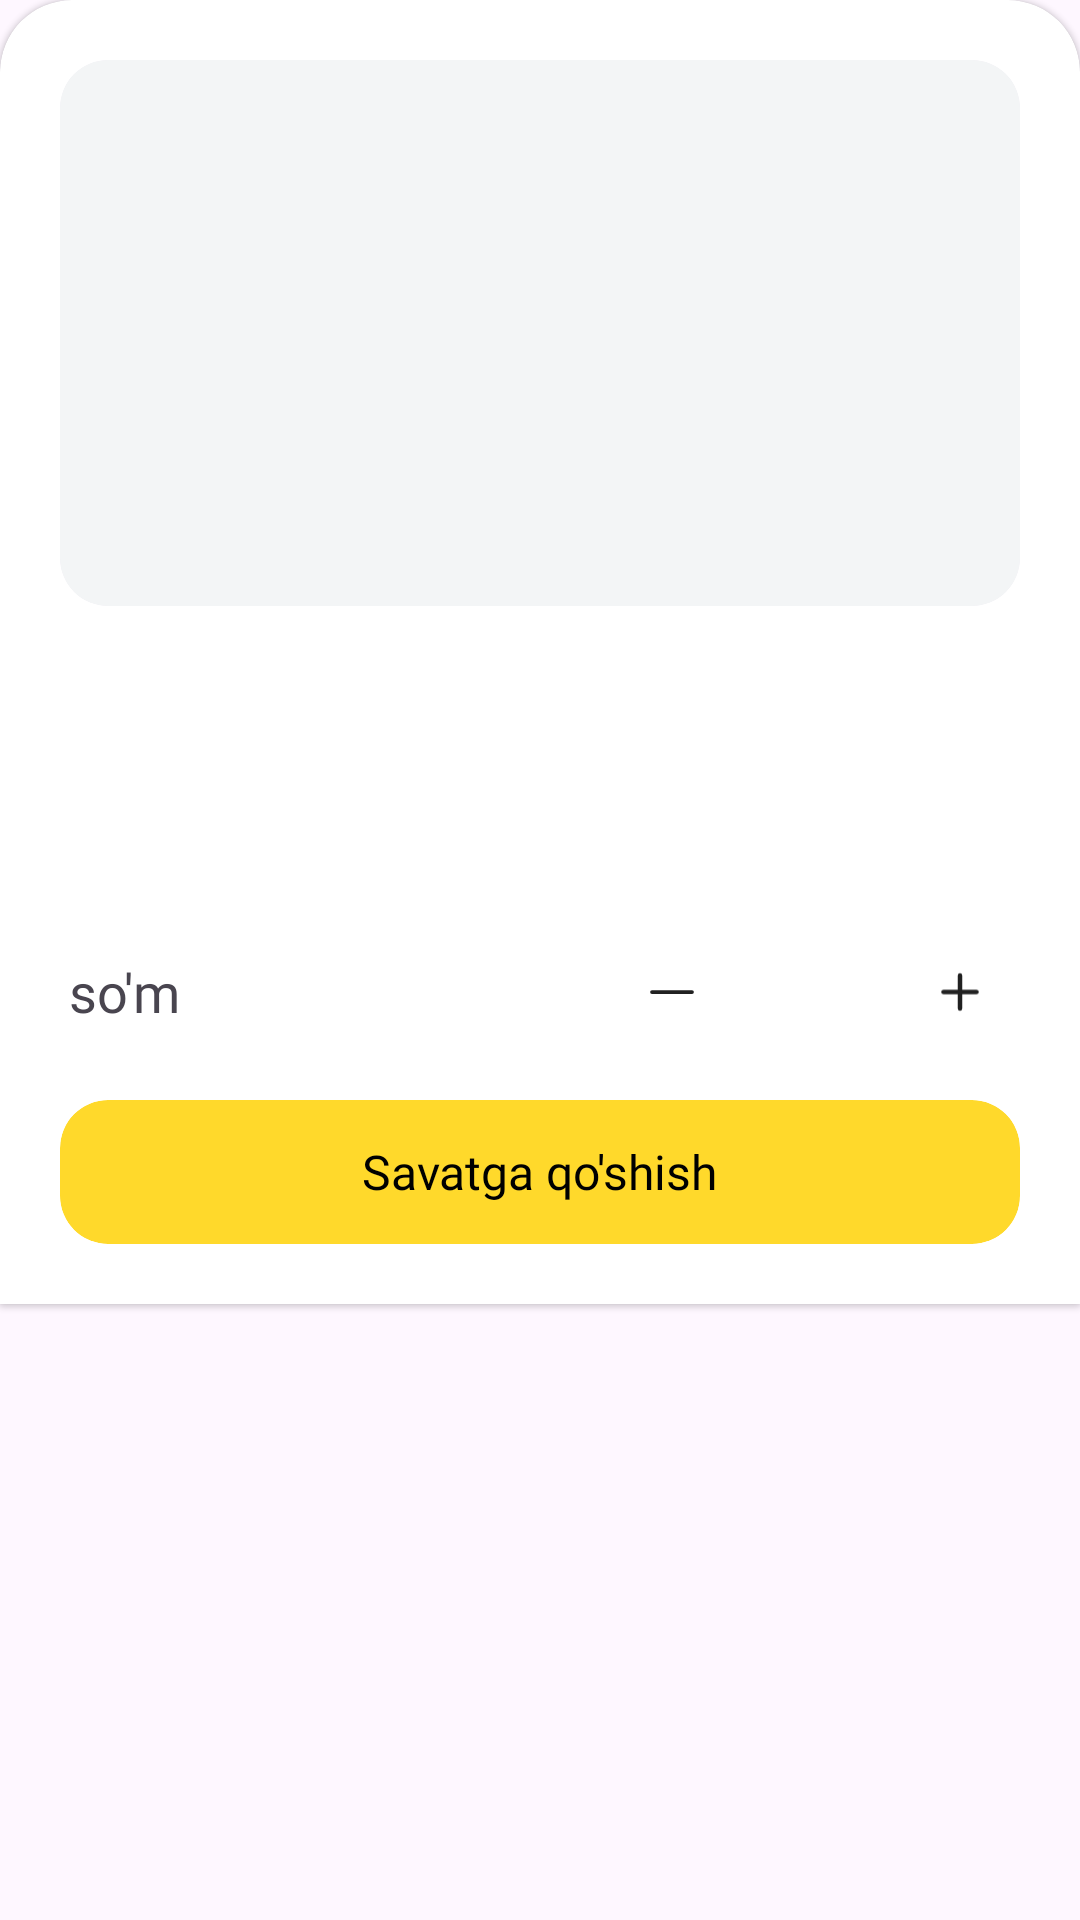

Layout XML and referenced resources for this Android screen:
<!-- AndroidManifest.xml: application theme Theme.Karvon -->
<!-- res/layout/bottom_sheet_product_details.xml -->
<?xml version="1.0" encoding="utf-8"?>
<LinearLayout xmlns:android="http://schemas.android.com/apk/res/android"
    xmlns:app="http://schemas.android.com/apk/res-auto"
    xmlns:tools="http://schemas.android.com/tools"
    android:layout_width="match_parent"
    android:layout_height="wrap_content"
    android:gravity="center_horizontal"
    android:orientation="vertical">


    <com.google.android.material.card.MaterialCardView
        style="@style/CustomCardViewStyle"
        android:layout_width="match_parent"
        android:layout_height="wrap_content"
        android:backgroundTint="@color/white"
        app:cardPreventCornerOverlap="false"
        app:strokeWidth="0dp">

        <androidx.constraintlayout.widget.ConstraintLayout
            android:layout_width="match_parent"
            android:layout_height="wrap_content">

            <com.google.android.material.card.MaterialCardView
                android:id="@+id/cv"
                android:layout_width="match_parent"
                android:layout_height="wrap_content"
                android:layout_margin="20dp"
                app:cardCornerRadius="16dp"
                app:layout_constraintTop_toTopOf="parent"
                app:strokeWidth="0dp">

                <ImageView
                    android:id="@+id/product_image"
                    android:layout_width="match_parent"
                    android:layout_height="182dp"
                    android:background="@color/product_bg"
                    android:contentDescription="@null"
                    android:scaleType="centerInside"
                    app:layout_constraintTop_toTopOf="parent" />

            </com.google.android.material.card.MaterialCardView>


            <TextView
                android:id="@+id/product_name"
                android:layout_width="match_parent"
                android:layout_height="wrap_content"
                android:layout_marginHorizontal="20dp"
                android:layout_marginTop="20dp"
                android:fontFamily="@font/lato_bold"
                android:textSize="20sp"
                app:layout_constraintTop_toBottomOf="@id/cv"
                tools:text="Katta burger" />

            <TextView
                android:id="@+id/product_description"
                android:layout_width="match_parent"
                android:layout_height="wrap_content"
                android:layout_marginHorizontal="20dp"
                android:layout_marginTop="4dp"
                android:fontFamily="@font/alata_regular"
                android:textColor="@color/black_text_color"
                android:textSize="16sp"
                app:layout_constraintTop_toBottomOf="@id/product_name"
                tools:text="Yog'li bulochka, maxsus sous, aysberg, tuzlangan bodring, ikkita mol go'shti kotleti, pomidor, Brunsvik shirin piyoz halqalari" />


            <FrameLayout
                android:id="@+id/bottombar"
                android:layout_width="match_parent"
                android:layout_height="wrap_content"
                android:paddingTop="20dp"
                android:paddingBottom="20dp"
                app:layout_constraintTop_toBottomOf="@id/product_description">

                <LinearLayout
                    android:layout_width="match_parent"
                    android:layout_height="wrap_content"
                    android:orientation="vertical"
                    android:paddingHorizontal="20dp"
                    android:paddingTop="16dp">

                    <LinearLayout
                        android:layout_width="match_parent"
                        android:layout_height="wrap_content"
                        android:gravity="center_vertical"
                        android:orientation="horizontal">

                        <TextView
                            android:id="@+id/product_price"
                            android:layout_width="wrap_content"
                            android:layout_height="wrap_content"
                            android:fontFamily="@font/alata_regular"
                            android:textSize="18sp"
                            tools:text="80 000" />

                        <TextView
                            android:layout_width="wrap_content"
                            android:layout_height="wrap_content"
                            android:layout_marginStart="3dp"
                            android:fontFamily="@font/alata_regular"
                            android:text="so'm"
                            android:textSize="18sp" />

                        <View
                            android:layout_width="0dp"
                            android:layout_height="0dp"
                            android:layout_weight="1" />

                        <ImageView
                            android:id="@+id/minus"
                            android:layout_width="40dp"
                            android:layout_height="40dp"
                            android:background="@drawable/bc_with_8px"
                            android:backgroundTint="@color/product_bg"
                            android:padding="10dp"
                            android:src="@drawable/ic_minus"
                            app:tint="@color/black_text_color" />

                        <TextView
                            android:id="@+id/product_count"
                            android:layout_width="56dp"
                            android:layout_height="wrap_content"
                            android:fontFamily="@font/lato_bold"
                            android:textAlignment="center"
                            android:textColor="@color/black_text_color"
                            android:textSize="16sp"
                            tools:text="1" />

                        <ImageView
                            android:id="@+id/plus"
                            android:layout_width="40dp"
                            android:layout_height="40dp"
                            android:background="@drawable/bc_with_8px"
                            android:backgroundTint="@color/product_bg"
                            android:padding="10dp"
                            android:src="@drawable/ic_add_to_basket"
                            app:tint="@color/black_text_color" />

                    </LinearLayout>

                    <com.google.android.material.card.MaterialCardView
                        android:id="@+id/add_to_basket"
                        android:layout_width="match_parent"
                        android:layout_height="48dp"
                        android:layout_marginTop="16dp"
                        app:cardBackgroundColor="@color/main_color"
                        app:cardCornerRadius="16dp"
                        app:layout_constraintBottom_toBottomOf="parent"
                        app:strokeWidth="0dp">

                        <TextView
                            android:layout_width="wrap_content"
                            android:layout_height="wrap_content"
                            android:layout_gravity="center"
                            android:fontFamily="@font/alata_regular"
                            android:text="Savatga qo'shish"
                            android:textColor="@android:color/black"
                            android:textSize="16sp" />

                    </com.google.android.material.card.MaterialCardView>

                </LinearLayout>

            </FrameLayout>

        </androidx.constraintlayout.widget.ConstraintLayout>

    </com.google.android.material.card.MaterialCardView>

</LinearLayout>
<!-- resources referenced by this layout -->
<resources>
  <color name="black_text_color">#212121</color>
  <color name="main_color">#FFD92B</color>
  <color name="product_bg">#F3F5F6</color>
  <color name="white">#FFFFFFFF</color>
  <!-- drawable ic_add_to_basket (drawable) -->
  <vector xmlns:android="http://schemas.android.com/apk/res/android"
      android:width="21dp"
      android:height="20dp"
      android:viewportWidth="21"
      android:viewportHeight="20">
      <group>
          <clip-path android:pathData="M0.5,0h20v20h-20z" />
          <path
              android:fillColor="#00000000"
              android:pathData="M10.5,4.167V15.833"
              android:strokeWidth="1.5"
              android:strokeColor="@color/gray_color"
              android:strokeLineCap="round"
              android:strokeLineJoin="round" />
          <path
              android:fillColor="#00000000"
              android:pathData="M4.667,10H16.333"
              android:strokeWidth="1.5"
              android:strokeColor="@color/gray_color"
              android:strokeLineCap="round"
              android:strokeLineJoin="round" />
      </group>
  </vector>
  <!-- drawable ic_minus (drawable) -->
  <vector xmlns:android="http://schemas.android.com/apk/res/android"
      android:width="16dp"
      android:height="16dp"
      android:viewportWidth="16"
      android:viewportHeight="16">
    <path
        android:strokeWidth="1"
        android:pathData="M13.333,8H2.666"
        android:fillColor="#00000000"
        android:strokeColor="#4F4444"
        android:strokeLineCap="round"/>
  </vector>
  <style name="CustomCardViewStyle" parent="@style/Widget.MaterialComponents.CardView">
          <item name="shapeAppearanceOverlay">@style/ShapeAppearanceOverlay_card_custom_corners</item>
          <item name="strokeWidth">0dp</item>
      </style>
  <style name="Theme.Karvon" parent="Base.Theme.Karvon" />
  <color name="gray_color">#ADADAD</color>
  <style name="ShapeAppearanceOverlay_card_custom_corners" parent="">
          <item name="cornerSizeTopRight">24dp</item>
          <item name="cornerSizeTopLeft">24dp</item>
          <item name="cornerSizeBottomRight">0dp</item>
          <item name="cornerSizeBottomLeft">0dp</item>
      </style>
  <style name="Base.Theme.Karvon" parent="Theme.Material3.DayNight.NoActionBar">
          
          
          <item name="android:statusBarColor">@color/status_bar_color</item>
  
      </style>
  <color name="status_bar_color">#1C1C1C</color>
</resources>
